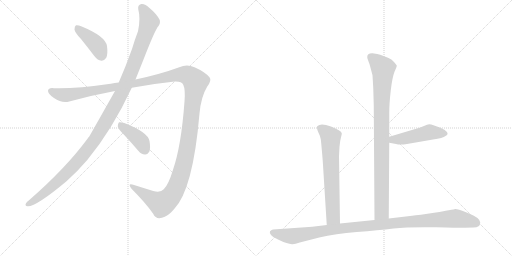
t = 0.00 s
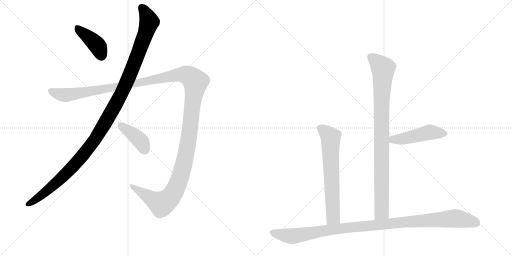
t = 1.56 s
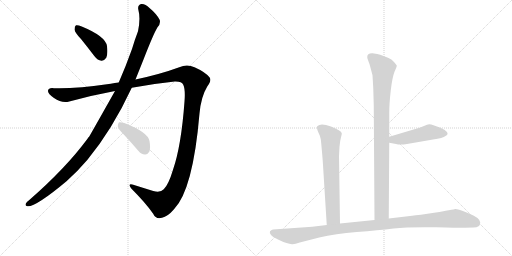
t = 3.12 s
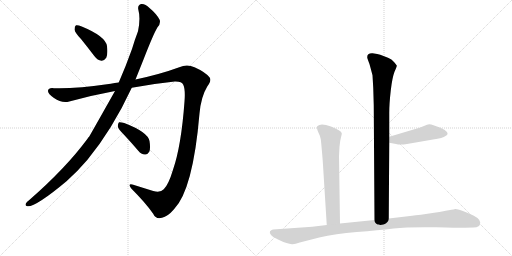
t = 4.68 s
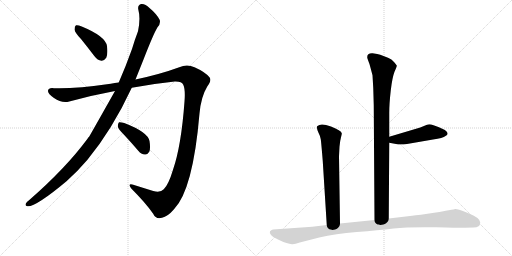
t = 6.24 s
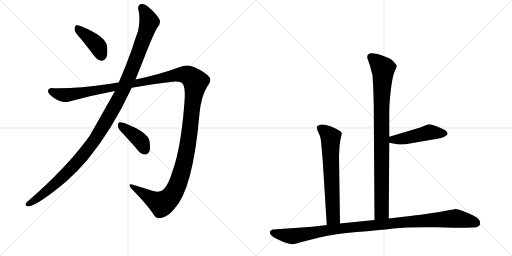
t = 7.80 s

The animated SVG that drew these frames (rendered in a browser with its animation timeline set to each time). Animation: 8 CSS @keyframes rules; one cycle of 7.80 s.

<svg version="1.1" viewBox="0 0 2048 1024" xmlns="http://www.w3.org/2000/svg">
  <g stroke="lightgray" stroke-dasharray="1,1" stroke-width="1" transform="scale(4, 4)">
    <line x1="0" y1="0" x2="256" y2="256"></line>
    <line x1="256" y1="0" x2="0" y2="256"></line>
    <line x1="128" y1="0" x2="128" y2="256"></line>
    <line x1="0" y1="128" x2="256" y2="128"></line>
    <line x1="256" y1="0" x2="512" y2="256"></line>
    <line x1="512" y1="0" x2="256" y2="256"></line>
    <line x1="384" y1="0" x2="384" y2="256"></line>
    <line x1="256" y1="128" x2="512" y2="128"></line>
  </g>
<g transform="scale(1, -1) translate(0, -850)">
   <style type="text/css">
    @keyframes keyframes0 {
      from {
       stroke: black;
       stroke-dashoffset: 409;
       stroke-width: 128;
       }
       57% {
       animation-timing-function: step-end;
       stroke: black;
       stroke-dashoffset: 0;
       stroke-width: 128;
       }
       to {
       stroke: black;
       stroke-width: 1024;
       }
       }
       #make-me-a-hanzi-animation-0 {
         animation: keyframes0 0.582845s both;
         animation-delay: 0.000000s;
         animation-timing-function: linear;
       }
    @keyframes keyframes1 {
      from {
       stroke: black;
       stroke-dashoffset: 1212;
       stroke-width: 128;
       }
       80% {
       animation-timing-function: step-end;
       stroke: black;
       stroke-dashoffset: 0;
       stroke-width: 128;
       }
       to {
       stroke: black;
       stroke-width: 1024;
       }
       }
       #make-me-a-hanzi-animation-1 {
         animation: keyframes1 1.236328s both;
         animation-delay: 0.582845s;
         animation-timing-function: linear;
       }
    @keyframes keyframes2 {
      from {
       stroke: black;
       stroke-dashoffset: 1514;
       stroke-width: 128;
       }
       83% {
       animation-timing-function: step-end;
       stroke: black;
       stroke-dashoffset: 0;
       stroke-width: 128;
       }
       to {
       stroke: black;
       stroke-width: 1024;
       }
       }
       #make-me-a-hanzi-animation-2 {
         animation: keyframes2 1.482096s both;
         animation-delay: 1.819173s;
         animation-timing-function: linear;
       }
    @keyframes keyframes3 {
      from {
       stroke: black;
       stroke-dashoffset: 404;
       stroke-width: 128;
       }
       57% {
       animation-timing-function: step-end;
       stroke: black;
       stroke-dashoffset: 0;
       stroke-width: 128;
       }
       to {
       stroke: black;
       stroke-width: 1024;
       }
       }
       #make-me-a-hanzi-animation-3 {
         animation: keyframes3 0.578776s both;
         animation-delay: 3.301270s;
         animation-timing-function: linear;
       }
    @keyframes keyframes4 {
      from {
       stroke: black;
       stroke-dashoffset: 928;
       stroke-width: 128;
       }
       75% {
       animation-timing-function: step-end;
       stroke: black;
       stroke-dashoffset: 0;
       stroke-width: 128;
       }
       to {
       stroke: black;
       stroke-width: 1024;
       }
       }
       #make-me-a-hanzi-animation-4 {
         animation: keyframes4 1.005208s both;
         animation-delay: 3.880046s;
         animation-timing-function: linear;
       }
    @keyframes keyframes5 {
      from {
       stroke: black;
       stroke-dashoffset: 477;
       stroke-width: 128;
       }
       61% {
       animation-timing-function: step-end;
       stroke: black;
       stroke-dashoffset: 0;
       stroke-width: 128;
       }
       to {
       stroke: black;
       stroke-width: 1024;
       }
       }
       #make-me-a-hanzi-animation-5 {
         animation: keyframes5 0.638184s both;
         animation-delay: 4.885254s;
         animation-timing-function: linear;
       }
    @keyframes keyframes6 {
      from {
       stroke: black;
       stroke-dashoffset: 665;
       stroke-width: 128;
       }
       68% {
       animation-timing-function: step-end;
       stroke: black;
       stroke-dashoffset: 0;
       stroke-width: 128;
       }
       to {
       stroke: black;
       stroke-width: 1024;
       }
       }
       #make-me-a-hanzi-animation-6 {
         animation: keyframes6 0.791178s both;
         animation-delay: 5.523438s;
         animation-timing-function: linear;
       }
    @keyframes keyframes7 {
      from {
       stroke: black;
       stroke-dashoffset: 1076;
       stroke-width: 128;
       }
       78% {
       animation-timing-function: step-end;
       stroke: black;
       stroke-dashoffset: 0;
       stroke-width: 128;
       }
       to {
       stroke: black;
       stroke-width: 1024;
       }
       }
       #make-me-a-hanzi-animation-7 {
         animation: keyframes7 1.125651s both;
         animation-delay: 6.314616s;
         animation-timing-function: linear;
       }
</style>
<path d="M 324 694 Q 349 663 378 625 Q 390 609 406 607 Q 416 606 425 619 Q 432 634 428 666 Q 422 705 327 744 Q 311 751 304 749 Q 298 746 298 732 Q 299 720 324 694 Z" fill="lightgray"></path> 
<path d="M 460 486 Q 367 321 357 304 Q 353 301 350 295 Q 263 177 115 48 Q 108 44 104 37 Q 98 27 110 25 Q 143 22 266 125 Q 308 162 349 210 Q 449 331 527 499 L 542 532 L 574 612 Q 614 715 630 741 Q 643 754 639 770 Q 627 794 598 818 Q 580 836 565 834 Q 550 830 553 813 Q 563 776 552 725 Q 540 694 528 654 Q 503 584 475 520 L 460 486 Z" fill="lightgray"></path> 
<path d="M 475 520 Q 459 519 443 515 Q 298 494 216 497 Q 194 500 192 487 Q 191 475 216 458 Q 247 436 277 444 Q 368 469 460 486 L 527 499 Q 612 515 699 524 Q 727 525 733 511 Q 742 492 738 444 Q 725 266 692 171 Q 674 111 655 93 Q 642 78 613 86 Q 571 99 533 111 Q 508 118 526 95 Q 581 40 612 -4 Q 624 -29 648 -21 Q 670 -17 696 13 Q 772 91 798 396 Q 804 463 829 504 Q 848 529 838 541 Q 819 563 778 581 Q 748 596 717 581 Q 641 553 542 532 L 475 520 Z" fill="lightgray"></path> 
<path d="M 496 311 Q 524 281 554 246 Q 564 233 580 232 Q 590 231 597 243 Q 603 256 598 286 Q 591 322 497 358 Q 482 362 476 361 Q 472 358 471 345 Q 472 335 496 311 Z" fill="lightgray"></path> 
<path d="M 1555 -24 L 1557 279 L 1557 303 L 1557 397 Q 1557 436 1563 488 Q 1569 540 1578 563 Q 1588 585 1587 588 Q 1586 590 1576 602 Q 1567 613 1552 619 L 1521 631 Q 1512 635 1490 637 Q 1469 638 1469 622 Q 1468 620 1473 607 Q 1479 593 1482 579 L 1490 549 L 1493 498 L 1495 429 L 1498 -30 C 1498 -60 1555 -54 1555 -24 Z" fill="lightgray"></path> 
<path d="M 1557 279 L 1584 274 Q 1599 270 1628 274 L 1732 292 Q 1772 297 1782 306 Q 1790 311 1790 314 Q 1793 330 1734 349 Q 1718 355 1708 351 L 1681 340 L 1557 303 C 1528 294 1528 284 1557 279 Z" fill="lightgray"></path> 
<path d="M 1356 225 L 1358 263 Q 1360 287 1364 301 Q 1368 315 1367 317 Q 1365 328 1324 344 Q 1283 359 1270 346 Q 1266 343 1268 338 Q 1268 332 1274 319 Q 1281 306 1283 293 Q 1285 280 1291 206 L 1307 -50 C 1309 -80 1360 -74 1360 -44 L 1356 225 Z" fill="lightgray"></path> 
<path d="M 1307 -50 L 1249 -57 L 1092 -68 Q 1087 -68 1080 -75 Q 1077 -81 1084 -90 Q 1091 -98 1112 -108 Q 1134 -119 1146 -122 Q 1158 -126 1168 -127 Q 1178 -128 1199 -120 L 1277 -100 Q 1341 -85 1427 -78 Q 1514 -71 1574 -64 Q 1634 -57 1745 -59 Q 1856 -62 1859 -61 L 1894 -60 Q 1921 -60 1921 -40 Q 1920 -31 1910 -22 Q 1900 -14 1864 1 Q 1828 15 1821 14 Q 1814 12 1806 11 L 1783 7 Q 1769 3 1710 -5 Q 1651 -13 1640 -14 L 1555 -24 L 1498 -30 L 1360 -44 L 1307 -50 Z" fill="lightgray"></path> 
      <clipPath id="make-me-a-hanzi-clip-0">
      <path d="M 324 694 Q 349 663 378 625 Q 390 609 406 607 Q 416 606 425 619 Q 432 634 428 666 Q 422 705 327 744 Q 311 751 304 749 Q 298 746 298 732 Q 299 720 324 694 Z" fill="lightgray"></path>
      </clipPath>
      <path clip-path="url(#make-me-a-hanzi-clip-0)" d="M 308 741 L 383 675 L 406 627 " fill="none" id="make-me-a-hanzi-animation-0" stroke-dasharray="281 562" stroke-linecap="round"></path>

      <clipPath id="make-me-a-hanzi-clip-1">
      <path d="M 460 486 Q 367 321 357 304 Q 353 301 350 295 Q 263 177 115 48 Q 108 44 104 37 Q 98 27 110 25 Q 143 22 266 125 Q 308 162 349 210 Q 449 331 527 499 L 542 532 L 574 612 Q 614 715 630 741 Q 643 754 639 770 Q 627 794 598 818 Q 580 836 565 834 Q 550 830 553 813 Q 563 776 552 725 Q 540 694 528 654 Q 503 584 475 520 L 460 486 Z" fill="lightgray"></path>
      </clipPath>
      <path clip-path="url(#make-me-a-hanzi-clip-1)" d="M 568 818 L 597 763 L 585 722 L 492 488 L 424 364 L 377 288 L 285 177 L 207 102 L 113 34 " fill="none" id="make-me-a-hanzi-animation-1" stroke-dasharray="1084 2168" stroke-linecap="round"></path>

      <clipPath id="make-me-a-hanzi-clip-2">
      <path d="M 475 520 Q 459 519 443 515 Q 298 494 216 497 Q 194 500 192 487 Q 191 475 216 458 Q 247 436 277 444 Q 368 469 460 486 L 527 499 Q 612 515 699 524 Q 727 525 733 511 Q 742 492 738 444 Q 725 266 692 171 Q 674 111 655 93 Q 642 78 613 86 Q 571 99 533 111 Q 508 118 526 95 Q 581 40 612 -4 Q 624 -29 648 -21 Q 670 -17 696 13 Q 772 91 798 396 Q 804 463 829 504 Q 848 529 838 541 Q 819 563 778 581 Q 748 596 717 581 Q 641 553 542 532 L 475 520 Z" fill="lightgray"></path>
      </clipPath>
      <path clip-path="url(#make-me-a-hanzi-clip-2)" d="M 203 485 L 266 469 L 720 552 L 751 549 L 777 529 L 782 522 L 746 239 L 721 143 L 697 84 L 671 50 L 646 35 L 526 104 " fill="none" id="make-me-a-hanzi-animation-2" stroke-dasharray="1386 2772" stroke-linecap="round"></path>

      <clipPath id="make-me-a-hanzi-clip-3">
      <path d="M 496 311 Q 524 281 554 246 Q 564 233 580 232 Q 590 231 597 243 Q 603 256 598 286 Q 591 322 497 358 Q 482 362 476 361 Q 472 358 471 345 Q 472 335 496 311 Z" fill="lightgray"></path>
      </clipPath>
      <path clip-path="url(#make-me-a-hanzi-clip-3)" d="M 480 355 L 555 293 L 581 250 " fill="none" id="make-me-a-hanzi-animation-3" stroke-dasharray="276 552" stroke-linecap="round"></path>

      <clipPath id="make-me-a-hanzi-clip-4">
      <path d="M 1555 -24 L 1557 279 L 1557 303 L 1557 397 Q 1557 436 1563 488 Q 1569 540 1578 563 Q 1588 585 1587 588 Q 1586 590 1576 602 Q 1567 613 1552 619 L 1521 631 Q 1512 635 1490 637 Q 1469 638 1469 622 Q 1468 620 1473 607 Q 1479 593 1482 579 L 1490 549 L 1493 498 L 1495 429 L 1498 -30 C 1498 -60 1555 -54 1555 -24 Z" fill="lightgray"></path>
      </clipPath>
      <path clip-path="url(#make-me-a-hanzi-clip-4)" d="M 1485 622 L 1532 573 L 1526 419 L 1527 2 L 1504 -22 " fill="none" id="make-me-a-hanzi-animation-4" stroke-dasharray="800 1600" stroke-linecap="round"></path>

      <clipPath id="make-me-a-hanzi-clip-5">
      <path d="M 1557 279 L 1584 274 Q 1599 270 1628 274 L 1732 292 Q 1772 297 1782 306 Q 1790 311 1790 314 Q 1793 330 1734 349 Q 1718 355 1708 351 L 1681 340 L 1557 303 C 1528 294 1528 284 1557 279 Z" fill="lightgray"></path>
      </clipPath>
      <path clip-path="url(#make-me-a-hanzi-clip-5)" d="M 1565 285 L 1572 292 L 1603 293 L 1718 321 L 1780 316 " fill="none" id="make-me-a-hanzi-animation-5" stroke-dasharray="349 698" stroke-linecap="round"></path>

      <clipPath id="make-me-a-hanzi-clip-6">
      <path d="M 1356 225 L 1358 263 Q 1360 287 1364 301 Q 1368 315 1367 317 Q 1365 328 1324 344 Q 1283 359 1270 346 Q 1266 343 1268 338 Q 1268 332 1274 319 Q 1281 306 1283 293 Q 1285 280 1291 206 L 1307 -50 C 1309 -80 1360 -74 1360 -44 L 1356 225 Z" fill="lightgray"></path>
      </clipPath>
      <path clip-path="url(#make-me-a-hanzi-clip-6)" d="M 1279 339 L 1323 301 L 1333 -19 L 1313 -42 " fill="none" id="make-me-a-hanzi-animation-6" stroke-dasharray="537 1074" stroke-linecap="round"></path>

      <clipPath id="make-me-a-hanzi-clip-7">
      <path d="M 1307 -50 L 1249 -57 L 1092 -68 Q 1087 -68 1080 -75 Q 1077 -81 1084 -90 Q 1091 -98 1112 -108 Q 1134 -119 1146 -122 Q 1158 -126 1168 -127 Q 1178 -128 1199 -120 L 1277 -100 Q 1341 -85 1427 -78 Q 1514 -71 1574 -64 Q 1634 -57 1745 -59 Q 1856 -62 1859 -61 L 1894 -60 Q 1921 -60 1921 -40 Q 1920 -31 1910 -22 Q 1900 -14 1864 1 Q 1828 15 1821 14 Q 1814 12 1806 11 L 1783 7 Q 1769 3 1710 -5 Q 1651 -13 1640 -14 L 1555 -24 L 1498 -30 L 1360 -44 L 1307 -50 Z" fill="lightgray"></path>
      </clipPath>
      <path clip-path="url(#make-me-a-hanzi-clip-7)" d="M 1091 -80 L 1171 -95 L 1342 -66 L 1821 -24 L 1904 -41 " fill="none" id="make-me-a-hanzi-animation-7" stroke-dasharray="948 1896" stroke-linecap="round"></path>

</g>
</svg>
